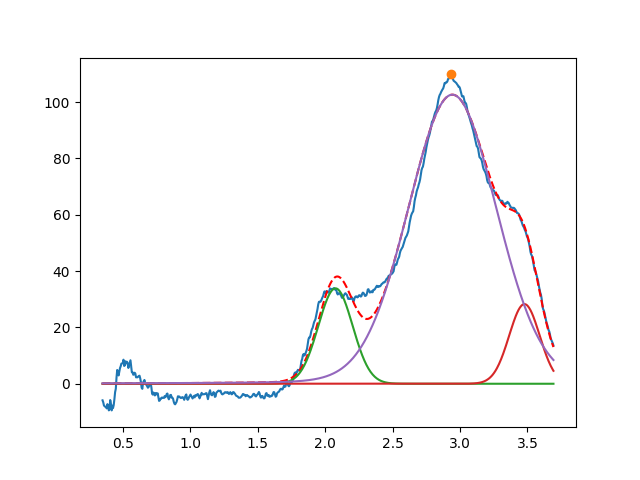

The data file committed next to this chart (first rows):
2.076866303533235314e+00, 3.386315549166501171e+01, 2.999999999999999334e-01, 9.999999999999998890e-01
3.477712353964901304e+00, 2.826453575441367150e+01, 2.657262111374785740e-01, 9.999999999999998890e-01
2.943276843930728415e+00, 1.026169879369156774e+02, 7.714409342320253105e-01, 9.327554857225771601e-01
